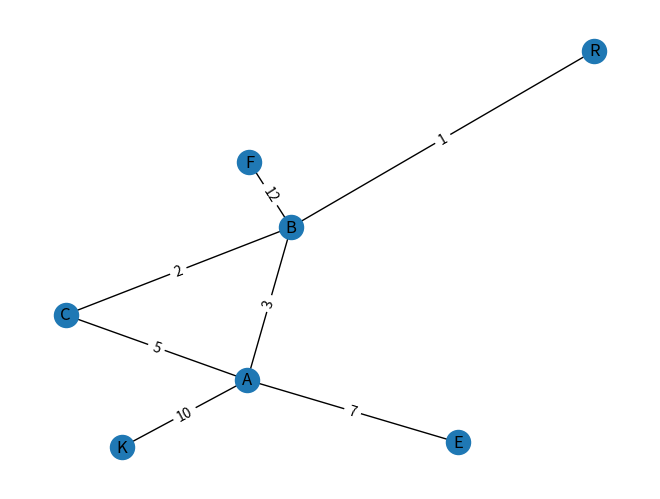

Write the Python code that produced this figure.
import heapq
import networkx as nx
import matplotlib.pyplot as plt

'''Завдання 3. Дерева, алгоритм Дейкстри
Розробіть алгоритм Дейкстри для знаходження найкоротших шляхів у зваженому графі, використовуючи бінарну купу. Завдання включає створення графа, використання піраміди для оптимізації вибору вершин та обчислення найкоротших шляхів від початкової вершини до всіх інших.'''

graph = {
    'K': ['A'],
    'E': ['A'],
    'F': ['B'],
    'R': ['B'],
    'A': ['B', 'C', 'E', 'K'],
    'B': ['A', 'C', 'F', 'R'],
    'C': ['A', 'B']
}

G = nx.Graph(graph)

G["K"]["A"]["weight"] = 10
G["E"]["A"]["weight"] = 7
G["F"]["B"]["weight"] = 12
G["R"]["B"]["weight"] = 1
G["A"]["B"]["weight"] = 3
G["A"]["C"]["weight"] = 5
G["C"]["B"]["weight"] = 2


def print_table(distances, visited):
    print("{:<10} {:<10} {:<10}".format("Вершина", "Відстань", "Перевірено"))
    print("-" * 30)

    for vertex in distances:
        distance = distances[vertex]
        if distance == float('infinity'):
            distance = "∞"
        else:
            distance = str(distance)

        status = "Так" if vertex in visited else "Ні"
        print("{:<10} {:<10} {:<10}".format(vertex, distance, status))
    print("\\n")


def dijkstra(graph, start):
    distances = {vertex: float('infinity') for vertex in graph}
    distances[start] = 0
    visited = []
    min_heap = [(0, start)]

    while min_heap:
        current_vertex = heapq.heappop(min_heap)[1]

        if distances[current_vertex] == float('infinity'):
            break

        for neighbor in graph[current_vertex]:
            weight = G[current_vertex][neighbor]["weight"]
            distance = distances[current_vertex] + weight
            if distance < distances[neighbor]:
                distances[neighbor] = distance
                heapq.heappush(min_heap, (distance, neighbor))

        visited.append(current_vertex)

        print_table(distances, visited)

    return distances


print(dijkstra(graph, 'K'))

pos = nx.spring_layout(G)
nx.draw(G, pos, with_labels=True)
edge_labels = nx.get_edge_attributes(G, 'weight')
nx.draw_networkx_edge_labels(G, pos, edge_labels=edge_labels)
plt.show()
